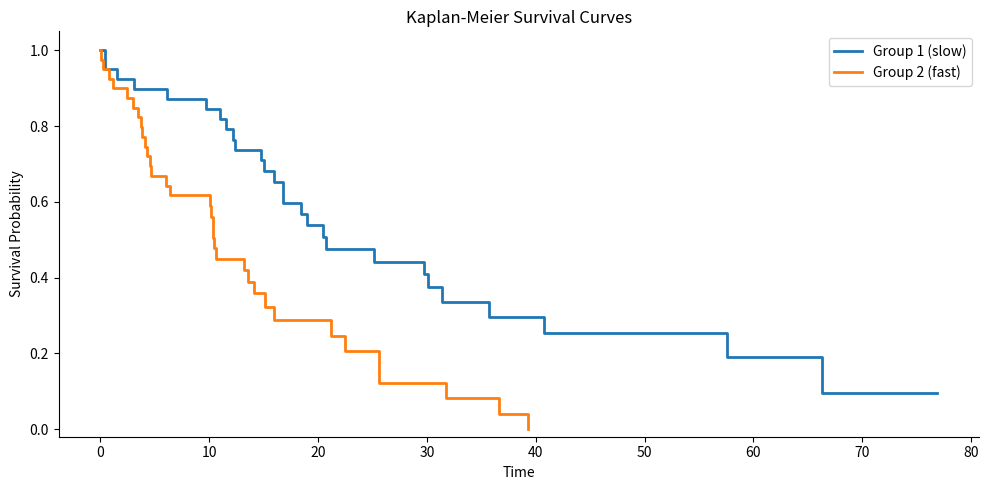

Python code for this plot:
#!/usr/bin/env python3
# ======================================================================
# bonus_survival_01_kaplan_meier.py
# ======================================================================
# Kaplan-Meier survival curve estimator and log-rank test for comparing
# two groups.  No external survival-analysis packages required — all
# computations use only NumPy / SciPy.
#
# Source:  Adapted from *Introduction to Statistics with Python*
#          (10_survival.ipynb).
# ======================================================================

import matplotlib.pyplot as plt
import numpy as np
from scipy import stats


def kaplan_meier(times, censored):
    """
    Compute the Kaplan-Meier survival function estimate.

    Parameters
    ----------
    times    : 1-d array   Observed times (event or censoring).
    censored : 1-d array   1 = censored (no event), 0 = event observed.

    Returns
    -------
    t_plot : array   Time points for step-plot (includes 0 and max time).
    s_plot : array   Survival probabilities matching t_plot.
    """
    order = np.argsort(times)
    times = times[order]
    censored = censored[order]

    event_times = times[censored == 0]
    unique_events = np.unique(event_times)

    n_total = len(times)
    s = 1.0
    t_list = [0.0]
    s_list = [1.0]

    for t_j in unique_events:
        n_at_risk = np.sum(times >= t_j)
        d_j = np.sum((times == t_j) & (censored == 0))    # events at t_j
        s *= (n_at_risk - d_j) / n_at_risk
        t_list.append(t_j)
        s_list.append(s)

    t_list.append(times.max())
    s_list.append(s_list[-1])

    return np.array(t_list), np.array(s_list)


def logrank_test(times_1, censored_1, times_2, censored_2):
    """
    Two-sample log-rank test.

    Returns
    -------
    chi2   : float   Test statistic (chi-square with 1 df).
    p_value: float   p-value from chi-square(1).
    """
    event_1 = times_1[censored_1 == 0]
    event_2 = times_2[censored_2 == 0]
    all_event_times = np.unique(np.concatenate([event_1, event_2]))

    O1 = 0.0
    E1 = 0.0
    V  = 0.0

    for t_j in all_event_times:
        r1 = np.sum(times_1 >= t_j)
        r2 = np.sum(times_2 >= t_j)
        r  = r1 + r2

        d1 = np.sum(event_1 == t_j)
        d2 = np.sum(event_2 == t_j)
        d  = d1 + d2

        e1 = r1 * d / r if r > 0 else 0
        v  = r1 * r2 * d * (r - d) / (r ** 2 * (r - 1)) if r > 1 else 0

        O1 += d1
        E1 += e1
        V  += v

    chi2 = (O1 - E1) ** 2 / V if V > 0 else 0
    p_value = stats.chi2(1).sf(chi2)
    return chi2, p_value


def main():
    # ── Simulated survival data for two treatment groups ──
    np.random.seed(0)

    # Group 1: slower event rate
    n1 = 40
    times_1 = np.random.exponential(scale=20, size=n1)
    censored_1 = (np.random.rand(n1) < 0.2).astype(int)

    # Group 2: faster event rate
    n2 = 40
    times_2 = np.random.exponential(scale=12, size=n2)
    censored_2 = (np.random.rand(n2) < 0.2).astype(int)

    # ── Kaplan-Meier curves ──
    t1, s1 = kaplan_meier(times_1, censored_1)
    t2, s2 = kaplan_meier(times_2, censored_2)

    fig, ax = plt.subplots(figsize=(10, 5))
    ax.step(t1, s1, where='post', linewidth=2, label='Group 1 (slow)')
    ax.step(t2, s2, where='post', linewidth=2, label='Group 2 (fast)')
    ax.set_xlabel('Time')
    ax.set_ylabel('Survival Probability')
    ax.set_title('Kaplan-Meier Survival Curves')
    ax.set_ylim(-0.02, 1.05)
    ax.legend()
    ax.spines['top'].set_visible(False)
    ax.spines['right'].set_visible(False)
    plt.tight_layout()
    plt.show()

    # ── Log-rank test ──
    chi2, p = logrank_test(times_1, censored_1, times_2, censored_2)
    print("Log-Rank Test")
    print("=" * 40)
    print(f"  chi-square = {chi2:.4f}")
    print(f"  p-value    = {p:.4f}")
    if p < 0.05:
        print("  -> The two survival curves are significantly different "
              "(alpha = 0.05).")
    else:
        print("  -> No significant difference between survival curves "
              "(alpha = 0.05).")


if __name__ == "__main__":
    main()
